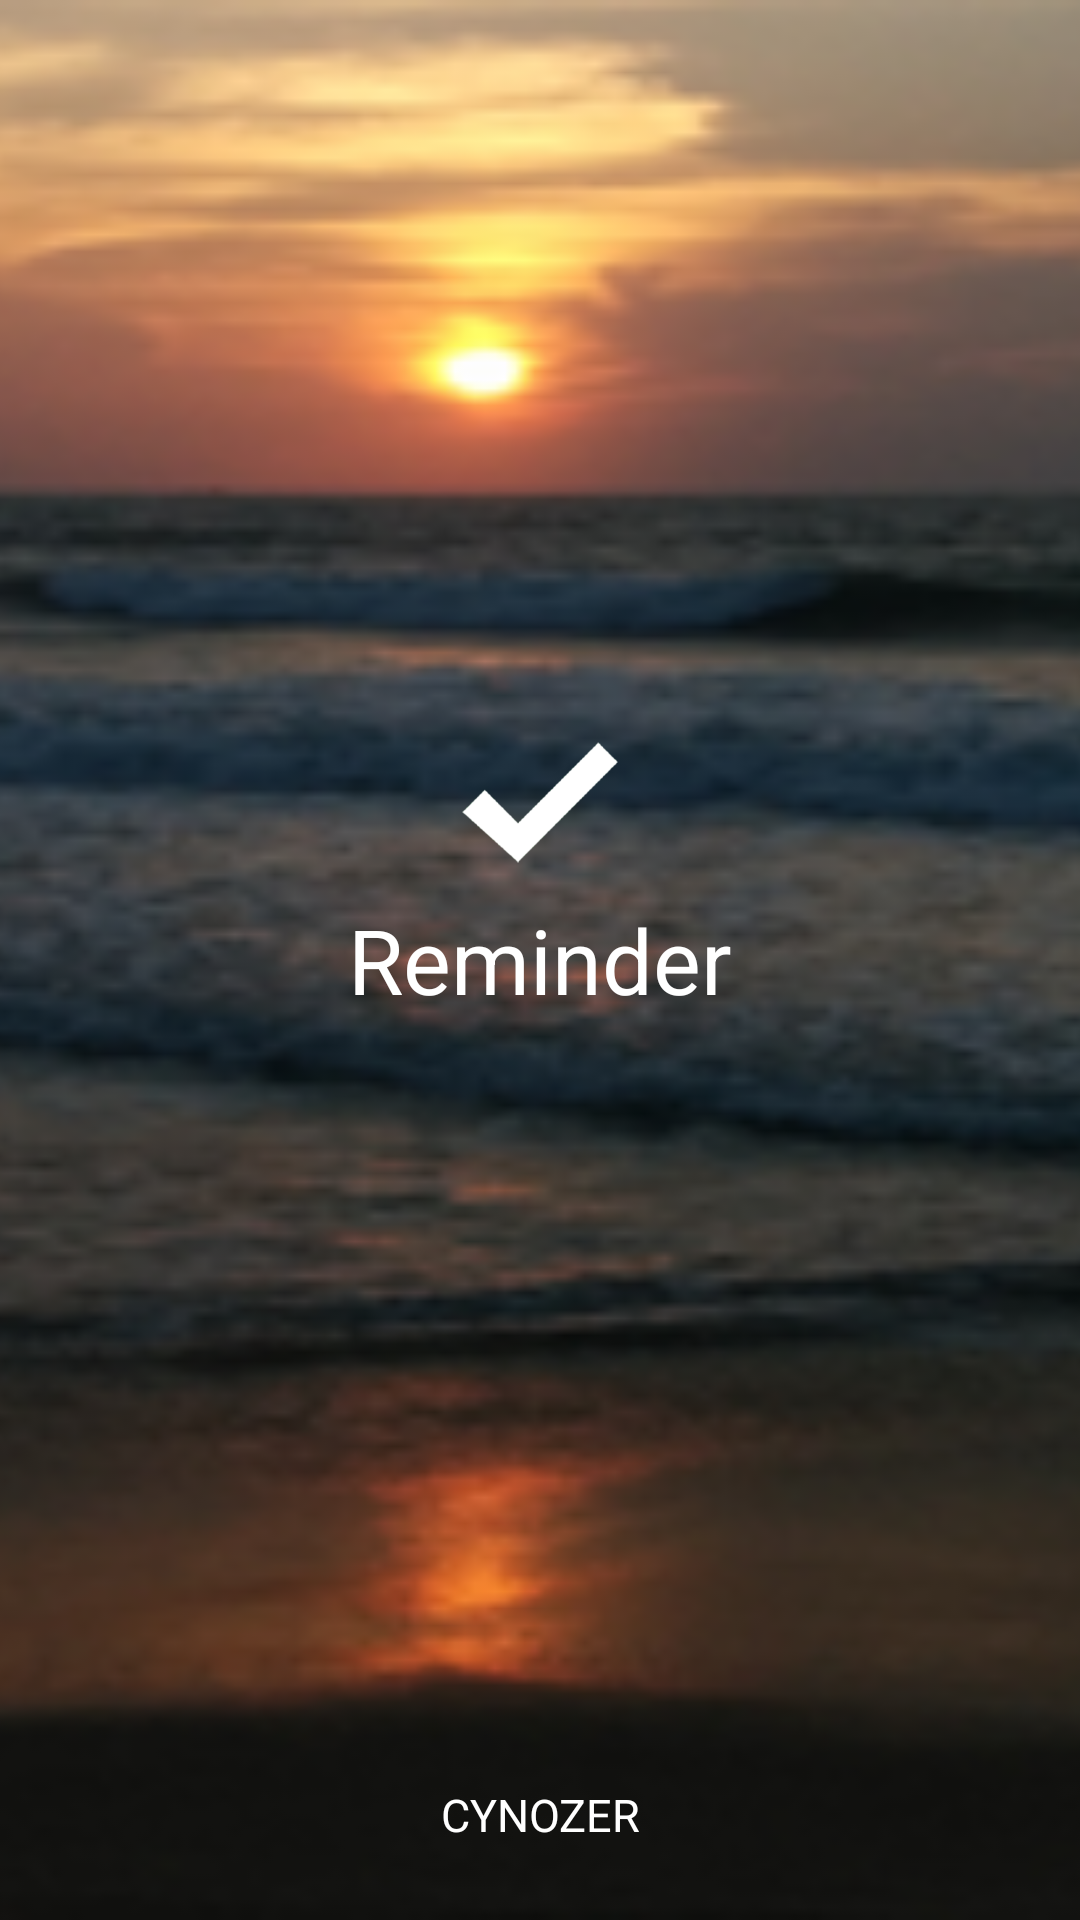

Android layout source for this screen:
<!-- AndroidManifest.xml: activity theme android:Theme.NoTitleBar.Fullscreen -->
<!-- res/layout/activity_splash.xml -->
<FrameLayout xmlns:android="http://schemas.android.com/apk/res/android"
    xmlns:tools="http://schemas.android.com/tools"
    android:layout_width="match_parent"
    android:id="@+id/root_splash"
    android:layout_height="match_parent"
    tools:context="com.cynozer.splashscreenmodule.SplashActivity" >

    <ImageView
        android:id="@+id/splash_imageview"
        android:layout_width="@dimen/spash_big_img_width"
        android:layout_height="match_parent"
        android:contentDescription="@string/image"
        android:scaleType="fitXY"
        android:layout_gravity="center"
        android:src="@drawable/splash" />

    <RelativeLayout
        android:layout_width="match_parent"
        android:layout_height="match_parent" >

        <ImageView
            android:id="@+id/logo"
            android:layout_width="wrap_content"
            android:layout_height="wrap_content"
            android:layout_above="@+id/splashscreen_text"
            android:layout_centerHorizontal="true"
            android:contentDescription="@string/image"
            android:scaleType="centerCrop"
            android:layout_gravity="right"
            android:src="@drawable/ic_launcher_white" />

        <TextView
            android:id="@+id/splashscreen_text"
            android:layout_width="wrap_content"
            android:layout_height="wrap_content"
            android:layout_centerInParent="true"
            android:layout_gravity="center"
            android:gravity="center"
            android:text="@string/app_name"
            android:textColor="#FFFFFF"
            android:textSize="30sp" />
 

        <TextView
            android:layout_width="wrap_content"
            android:layout_height="wrap_content"
            android:layout_alignParentBottom="true"
            android:layout_centerHorizontal="true"
            android:layout_marginBottom="@dimen/default_padding_3x"
            android:gravity="center"
            android:padding="@dimen/default_padding_2x"
            android:text="@string/cynozer"
            android:textColor="@color/white"
            android:textSize="@dimen/g_plus_btn_text_size"
            android:visibility="visible" />
    </RelativeLayout>

</FrameLayout>
<!-- resources referenced by this layout -->
<resources>
  <color name="white">#FFFFFF</color>
  <dimen name="default_padding_2x">10dp</dimen>
  <dimen name="default_padding_3x">15dp</dimen>
  <dimen name="g_plus_btn_text_size">15sp</dimen>
  <dimen name="spash_big_img_width">1000dp</dimen>
  <!-- drawable ic_launcher_white: png bitmap (drawable-xxhdpi, 6093 bytes) -->
  <!-- drawable splash: png bitmap (drawable, 81446 bytes) -->
  <string name="app_name">Reminder</string>
  <string name="cynozer">CYNOZER</string>
  <string name="image">image</string>
</resources>
